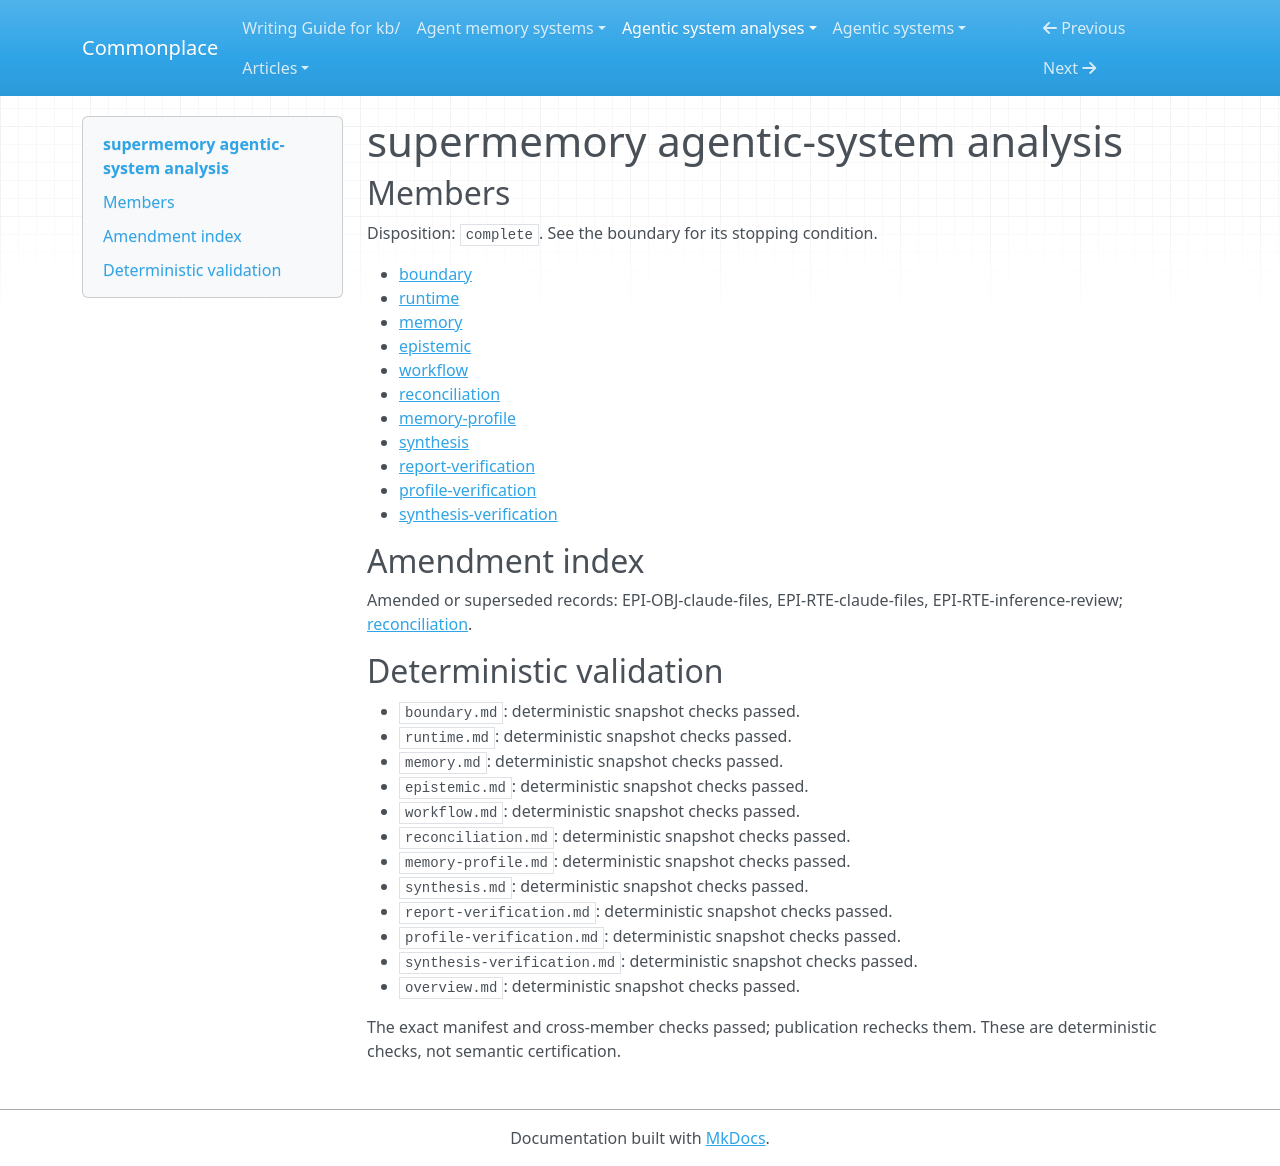

repository: zby/commonplace · page: agentic-system-analyses/retained/supermemoryai--supermemory/overview/index.html · generator: mkdocs

---
type: agentic-system-analyses/types/agentic-system-analysis-overview.md
description: Supermemory's public adapters submit conversations and supply retained
  context; extraction, review and graph maintenance remain declared contracts of an
  opaque engine.
run-id: AAS-2026-10-19-supermemory-1cc18c778c48-01
result-disposition: complete
target-class: memory/knowledge/context-engineering system
boundary-kind: complete artifact, partial loop
reviewed-boundary: f81fad00e4bfc42610159cf6bd7bdb5fc4ca7cbe
analysis-cutoff: '2026-10-19'
evidence-tier: code-grounded
system: supermemory
run-date: '2026-10-19'
inputs-commit: 3e2491c83a4613d410511af8c3cfde30f4b67689
---

# supermemory agentic-system analysis

## Members

Disposition: `complete`. See the boundary for its stopping condition.

- [boundary](./boundary.md)
- [runtime](./runtime.md)
- [memory](./memory.md)
- [epistemic](./epistemic.md)
- [workflow](./workflow.md)
- [reconciliation](./reconciliation.md)
- [memory-profile](./memory-profile.md)
- [synthesis](./synthesis.md)
- [report-verification](./report-verification.md)
- [profile-verification](./profile-verification.md)
- [synthesis-verification](./synthesis-verification.md)

## Amendment index

Amended or superseded records: EPI-OBJ-claude-files, EPI-RTE-claude-files, EPI-RTE-inference-review; [reconciliation](reconciliation.md).

## Deterministic validation

- `boundary.md`: deterministic snapshot checks passed.
- `runtime.md`: deterministic snapshot checks passed.
- `memory.md`: deterministic snapshot checks passed.
- `epistemic.md`: deterministic snapshot checks passed.
- `workflow.md`: deterministic snapshot checks passed.
- `reconciliation.md`: deterministic snapshot checks passed.
- `memory-profile.md`: deterministic snapshot checks passed.
- `synthesis.md`: deterministic snapshot checks passed.
- `report-verification.md`: deterministic snapshot checks passed.
- `profile-verification.md`: deterministic snapshot checks passed.
- `synthesis-verification.md`: deterministic snapshot checks passed.
- `overview.md`: deterministic snapshot checks passed.

The exact manifest and cross-member checks passed; publication rechecks them. These are deterministic checks, not semantic certification.
